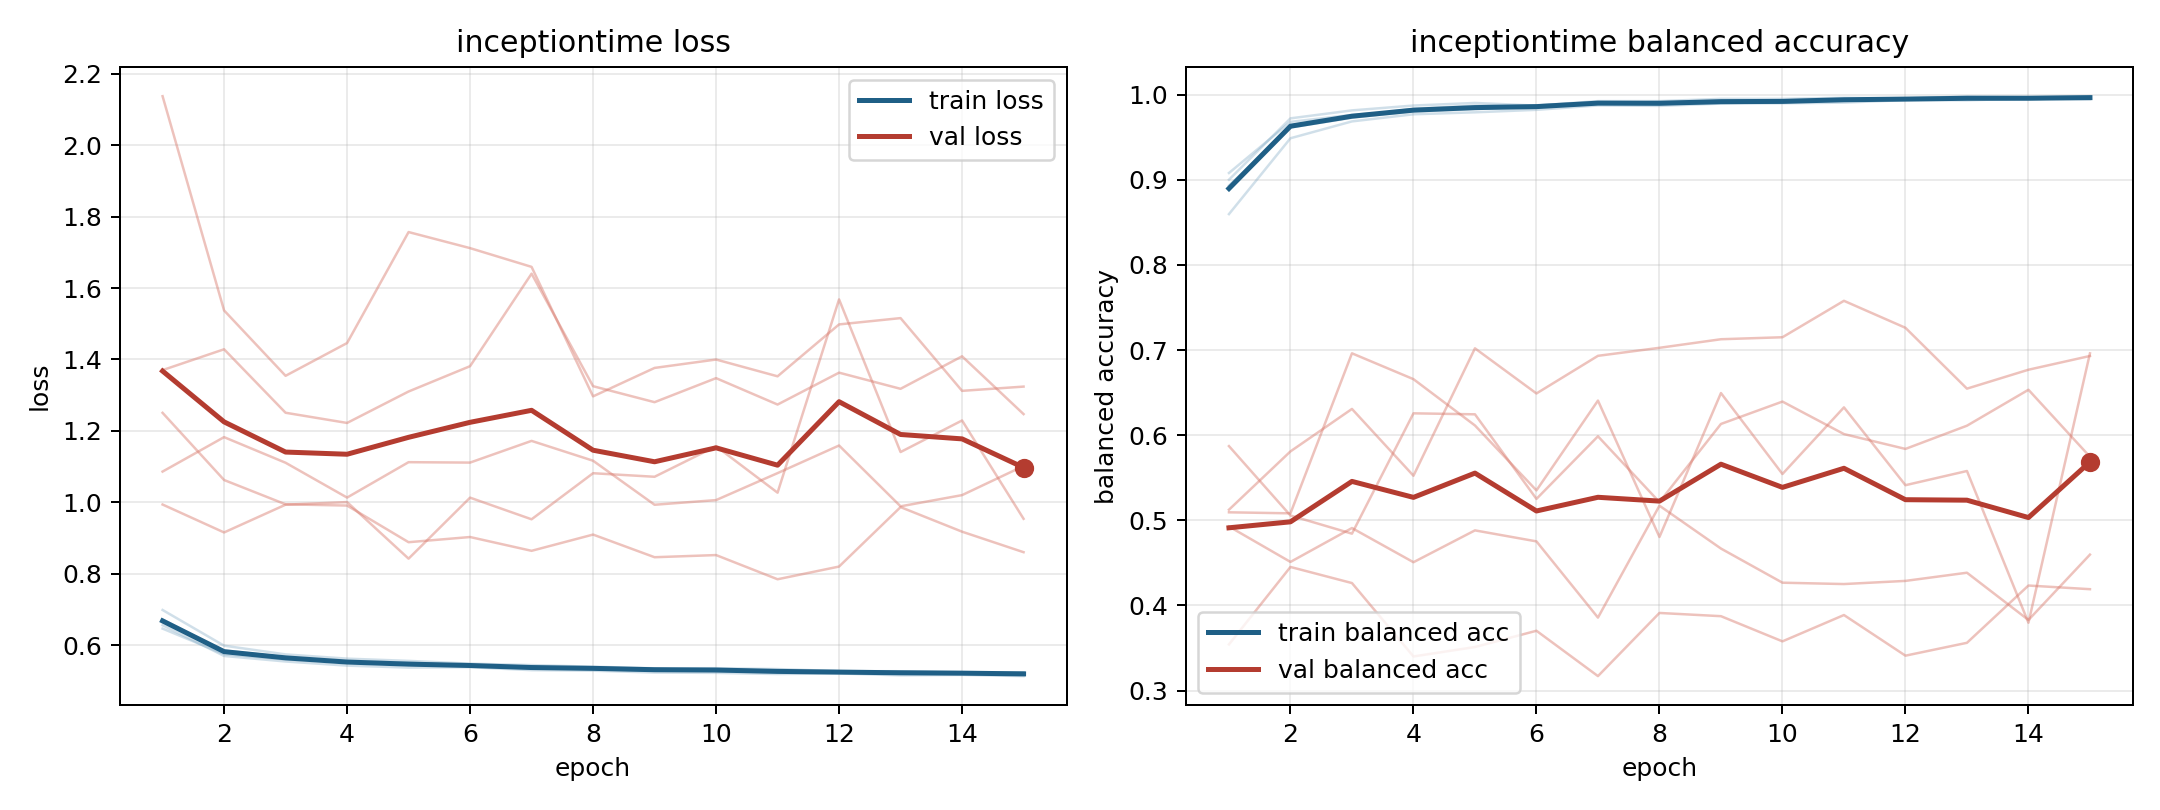

Source data for this figure (header and first rows):
model, fold, epoch, train_loss, train_balanced_accuracy, val_loss, val_balanced_accuracy
inceptiontime, 1, 1, 0.6665, 0.8933, 1.086, 0.5872
inceptiontime, 1, 2, 0.5846, 0.9615, 1.182, 0.5057
inceptiontime, 1, 3, 0.5666, 0.973, 1.111, 0.4844
inceptiontime, 1, 4, 0.5544, 0.9803, 1.013, 0.6257
inceptiontime, 1, 5, 0.5509, 0.983, 1.112, 0.6246
inceptiontime, 1, 6, 0.5426, 0.987, 1.111, 0.5252
inceptiontime, 1, 7, 0.5386, 0.9893, 1.172, 0.5988
inceptiontime, 1, 8, 0.5331, 0.9917, 1.116, 0.5215
inceptiontime, 1, 9, 0.5311, 0.9923, 0.9929, 0.6132
inceptiontime, 1, 10, 0.5327, 0.9912, 1.006, 0.6395
inceptiontime, 1, 11, 0.5277, 0.9937, 1.082, 0.6014
inceptiontime, 1, 12, 0.5233, 0.9954, 1.159, 0.5839
inceptiontime, 1, 13, 0.5228, 0.9959, 0.9885, 0.6112
inceptiontime, 1, 14, 0.521, 0.9964, 1.02, 0.6534
inceptiontime, 1, 15, 0.5189, 0.9968, 1.101, 0.5747
inceptiontime, 2, 1, 0.6555, 0.9002, 1.37, 0.4928
inceptiontime, 2, 2, 0.5694, 0.9723, 1.428, 0.4512
inceptiontime, 2, 3, 0.5539, 0.9816, 1.251, 0.491
inceptiontime, 2, 4, 0.5424, 0.9873, 1.222, 0.4508
inceptiontime, 2, 5, 0.5368, 0.9904, 1.31, 0.4882
inceptiontime, 2, 6, 0.5379, 0.9872, 1.381, 0.4753
inceptiontime, 2, 7, 0.5296, 0.9925, 1.64, 0.3857
inceptiontime, 2, 8, 0.5282, 0.9925, 1.325, 0.5172
inceptiontime, 2, 9, 0.5229, 0.9951, 1.28, 0.4669
inceptiontime, 2, 10, 0.522, 0.9951, 1.348, 0.4268
inceptiontime, 2, 11, 0.5189, 0.9964, 1.274, 0.4252
inceptiontime, 2, 12, 0.5204, 0.9957, 1.363, 0.4289
inceptiontime, 2, 13, 0.5151, 0.9981, 1.318, 0.4385
inceptiontime, 2, 14, 0.5163, 0.997, 1.409, 0.383
inceptiontime, 2, 15, 0.513, 0.9983, 1.247, 0.4597
inceptiontime, 3, 1, 0.6982, 0.8598, 1.25, 0.5125
inceptiontime, 3, 2, 0.5982, 0.9489, 1.062, 0.581
inceptiontime, 3, 3, 0.5738, 0.9687, 0.9941, 0.6309
inceptiontime, 3, 4, 0.5619, 0.9771, 0.9907, 0.5524
inceptiontime, 3, 5, 0.5556, 0.9794, 0.888, 0.7021
inceptiontime, 3, 6, 0.5479, 0.9823, 0.9026, 0.6491
inceptiontime, 3, 7, 0.5438, 0.9874, 0.8639, 0.6933
inceptiontime, 3, 8, 0.5393, 0.9869, 0.9094, 0.7027
inceptiontime, 3, 9, 0.5348, 0.9896, 0.846, 0.7128
inceptiontime, 3, 10, 0.5351, 0.99, 0.852, 0.7151
inceptiontime, 3, 11, 0.5327, 0.9908, 0.7842, 0.7579
inceptiontime, 3, 12, 0.5269, 0.9937, 0.8198, 0.7262
inceptiontime, 3, 13, 0.5266, 0.9935, 0.9864, 0.6547
inceptiontime, 3, 14, 0.5238, 0.9956, 0.9175, 0.6769
inceptiontime, 3, 15, 0.5236, 0.9948, 0.8601, 0.6931
inceptiontime, 4, 1, 0.646, 0.9081, 2.137, 0.3543
inceptiontime, 4, 2, 0.5745, 0.9681, 1.537, 0.4452
inceptiontime, 4, 3, 0.5598, 0.9763, 1.354, 0.4263
inceptiontime, 4, 4, 0.5523, 0.9815, 1.446, 0.3401
inceptiontime, 4, 5, 0.5444, 0.9845, 1.757, 0.3512
inceptiontime, 4, 6, 0.5429, 0.9861, 1.712, 0.3703
inceptiontime, 4, 7, 0.5364, 0.9906, 1.659, 0.317
inceptiontime, 4, 8, 0.5368, 0.9892, 1.297, 0.3912
inceptiontime, 4, 9, 0.5329, 0.9901, 1.376, 0.3874
inceptiontime, 4, 10, 0.5295, 0.9913, 1.4, 0.3578
inceptiontime, 4, 11, 0.5269, 0.9946, 1.353, 0.3888
inceptiontime, 4, 12, 0.5251, 0.9947, 1.498, 0.341
inceptiontime, 4, 13, 0.5251, 0.9954, 1.516, 0.3561
inceptiontime, 4, 14, 0.5229, 0.9947, 1.312, 0.4234
inceptiontime, 4, 15, 0.5188, 0.997, 1.324, 0.4191
... 15 more rows
